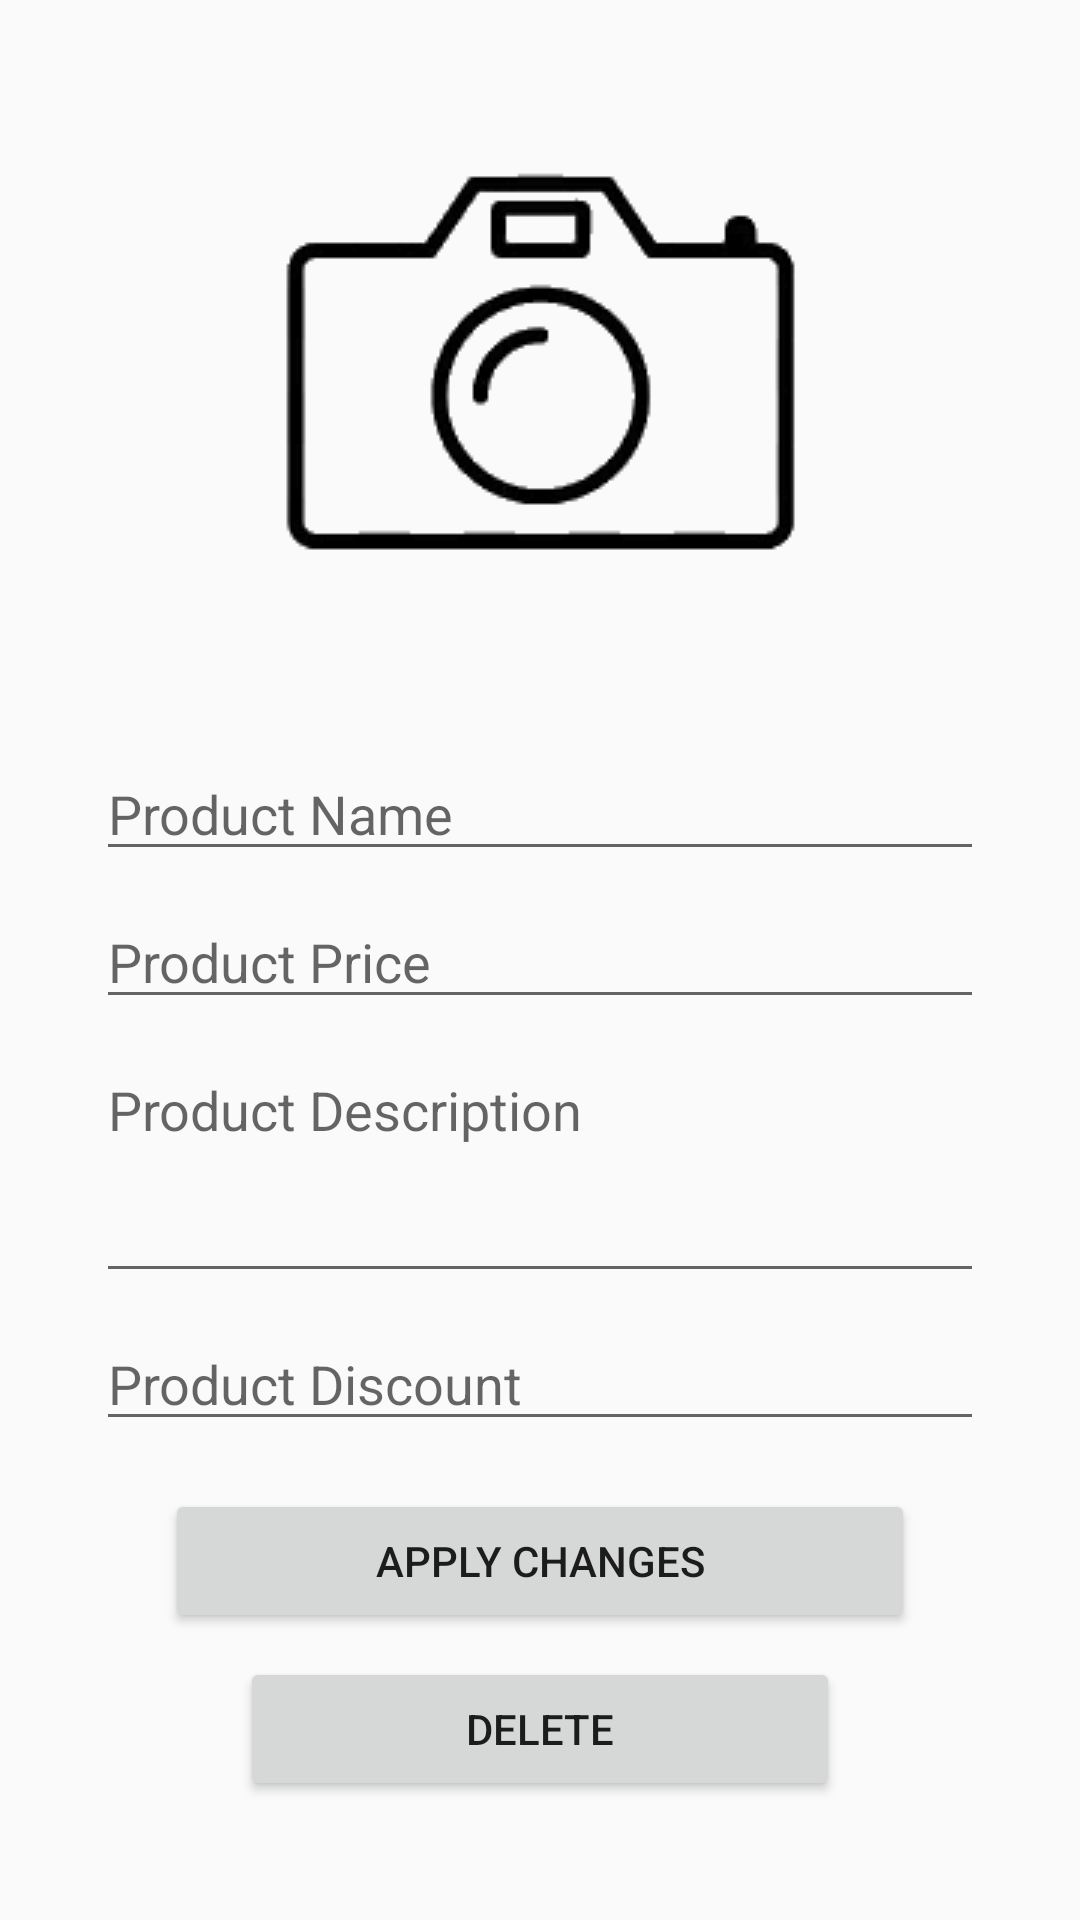

Layout XML and referenced resources for this Android screen:
<!-- AndroidManifest.xml: application theme Theme.AppCompat.DayNight -->
<!-- res/layout/activity_admin_maintain_products.xml -->
<?xml version="1.0" encoding="utf-8"?>
<androidx.constraintlayout.widget.ConstraintLayout xmlns:android="http://schemas.android.com/apk/res/android"
    xmlns:app="http://schemas.android.com/apk/res-auto"
    xmlns:tools="http://schemas.android.com/tools"
    android:layout_width="match_parent"
    android:layout_height="match_parent"
    tools:context="com.pizzashop.pizzashopexample.AdminMaintainProductsActivity">

    <ImageView
        android:id="@+id/product_image_maintain"
        android:layout_width="wrap_content"
        android:layout_height="wrap_content"
        android:layout_marginTop="8dp"
        app:layout_constraintEnd_toEndOf="parent"
        app:layout_constraintStart_toStartOf="parent"
        app:layout_constraintTop_toTopOf="parent"
        app:srcCompat="@drawable/select_product_image" />

    <EditText
        android:id="@+id/product_name_maintain"
        android:layout_width="0dp"
        android:layout_height="wrap_content"
        android:layout_marginStart="32dp"
        android:layout_marginTop="16dp"
        android:layout_marginEnd="32dp"
        android:ems="10"
        android:hint="Product Name"
        android:inputType="text"
        app:layout_constraintEnd_toEndOf="parent"
        app:layout_constraintStart_toStartOf="parent"
        app:layout_constraintTop_toBottomOf="@+id/product_image_maintain" />

    <EditText
        android:id="@+id/product_price_maintain"
        android:layout_width="0dp"
        android:layout_height="wrap_content"
        android:layout_marginStart="32dp"
        android:layout_marginTop="8dp"
        android:layout_marginEnd="32dp"
        android:ems="10"
        android:inputType="text"
        android:hint="Product Price"
        app:layout_constraintEnd_toEndOf="parent"
        app:layout_constraintStart_toStartOf="parent"
        app:layout_constraintTop_toBottomOf="@+id/product_name_maintain" />

    <EditText
        android:id="@+id/product_description_maintain"
        android:layout_width="0dp"
        android:layout_height="wrap_content"
        android:layout_marginStart="32dp"
        android:layout_marginTop="8dp"
        android:layout_marginEnd="32dp"
        android:ems="10"
        android:gravity="start"
        android:hint="Product Description"
        android:inputType="textMultiLine"
        android:lines="3"
        app:layout_constraintEnd_toEndOf="parent"
        app:layout_constraintStart_toStartOf="parent"
        app:layout_constraintTop_toBottomOf="@+id/product_price_maintain" />

    <EditText
        android:id="@+id/product_discount_maintain"
        android:layout_width="0dp"
        android:layout_height="wrap_content"
        android:layout_marginStart="32dp"
        android:layout_marginTop="8dp"
        android:layout_marginEnd="32dp"
        android:ems="10"
        android:inputType="text"
        android:hint="Product Discount"
        app:layout_constraintEnd_toEndOf="parent"
        app:layout_constraintStart_toStartOf="parent"
        app:layout_constraintTop_toBottomOf="@+id/product_description_maintain" />

    <Button
        android:id="@+id/apply_changes_Btn"
        android:layout_width="250dp"
        android:layout_height="wrap_content"
        android:layout_marginStart="16dp"
        android:layout_marginTop="16dp"
        android:layout_marginEnd="16dp"
        android:text="Apply Changes"
        app:layout_constraintEnd_toEndOf="parent"
        app:layout_constraintStart_toStartOf="parent"
        app:layout_constraintTop_toBottomOf="@+id/product_discount_maintain" />

    <Button
        android:id="@+id/delete_product_Btn"
        android:layout_width="200dp"
        android:layout_height="wrap_content"
        android:layout_marginStart="16dp"
        android:layout_marginTop="8dp"
        android:layout_marginEnd="16dp"
        android:text="Delete"
        app:layout_constraintEnd_toEndOf="parent"
        app:layout_constraintStart_toStartOf="parent"
        app:layout_constraintTop_toBottomOf="@+id/apply_changes_Btn" />

</androidx.constraintlayout.widget.ConstraintLayout>
<!-- resources referenced by this layout -->
<resources>
  <!-- drawable select_product_image: png bitmap (drawable, 5686 bytes) -->
</resources>
